Run: headless pygame with SDL's dummy video driver; simulated clock (each Clock.tick advances the game by its frame time, no real sleeping); random seed 0; keys injected as events and as key.get_pressed() state; no mouse input.
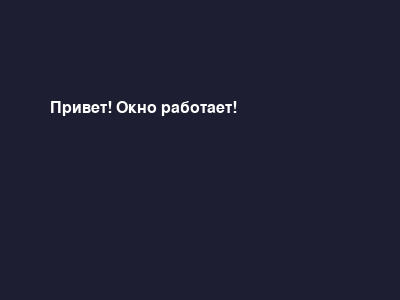
Frame 1 of 4 · flips 1–60 · no input
Frame 2 of 4 · flips 61–180 · tapped SPACE, RETURN · held RIGHT (→), D · screen unchanged from frame 1, image omitted
Frame 3 of 4 · flips 181–300 · held DOWN (↓), S · screen unchanged from frame 2, image omitted
Frame 4 of 4 · flips 301–420 · held LEFT (←), A, UP (↑), W · screen unchanged from frame 3, image omitted

The pygame program that drew these frames:

import pygame

pygame.init()
screen = pygame.display.set_mode((400, 300))
pygame.display.set_caption("Manyilov")
BACKGROUND = (30, 30, 50)

running = True
while running:
    for event in pygame.event.get():
        if event.type == pygame.QUIT:
            running = False
        elif event.type == pygame.KEYDOWN:
            if event.key == pygame.K_ESCAPE:
                running = False
    screen.fill(BACKGROUND)
  
    font = pygame.font.SysFont('arial', 24)
    text = font.render('Привет! Окно работает!', True, (255, 255, 255))
    screen.blit(text, (50, 100))
  
    pygame.display.flip()
pygame.quit()
